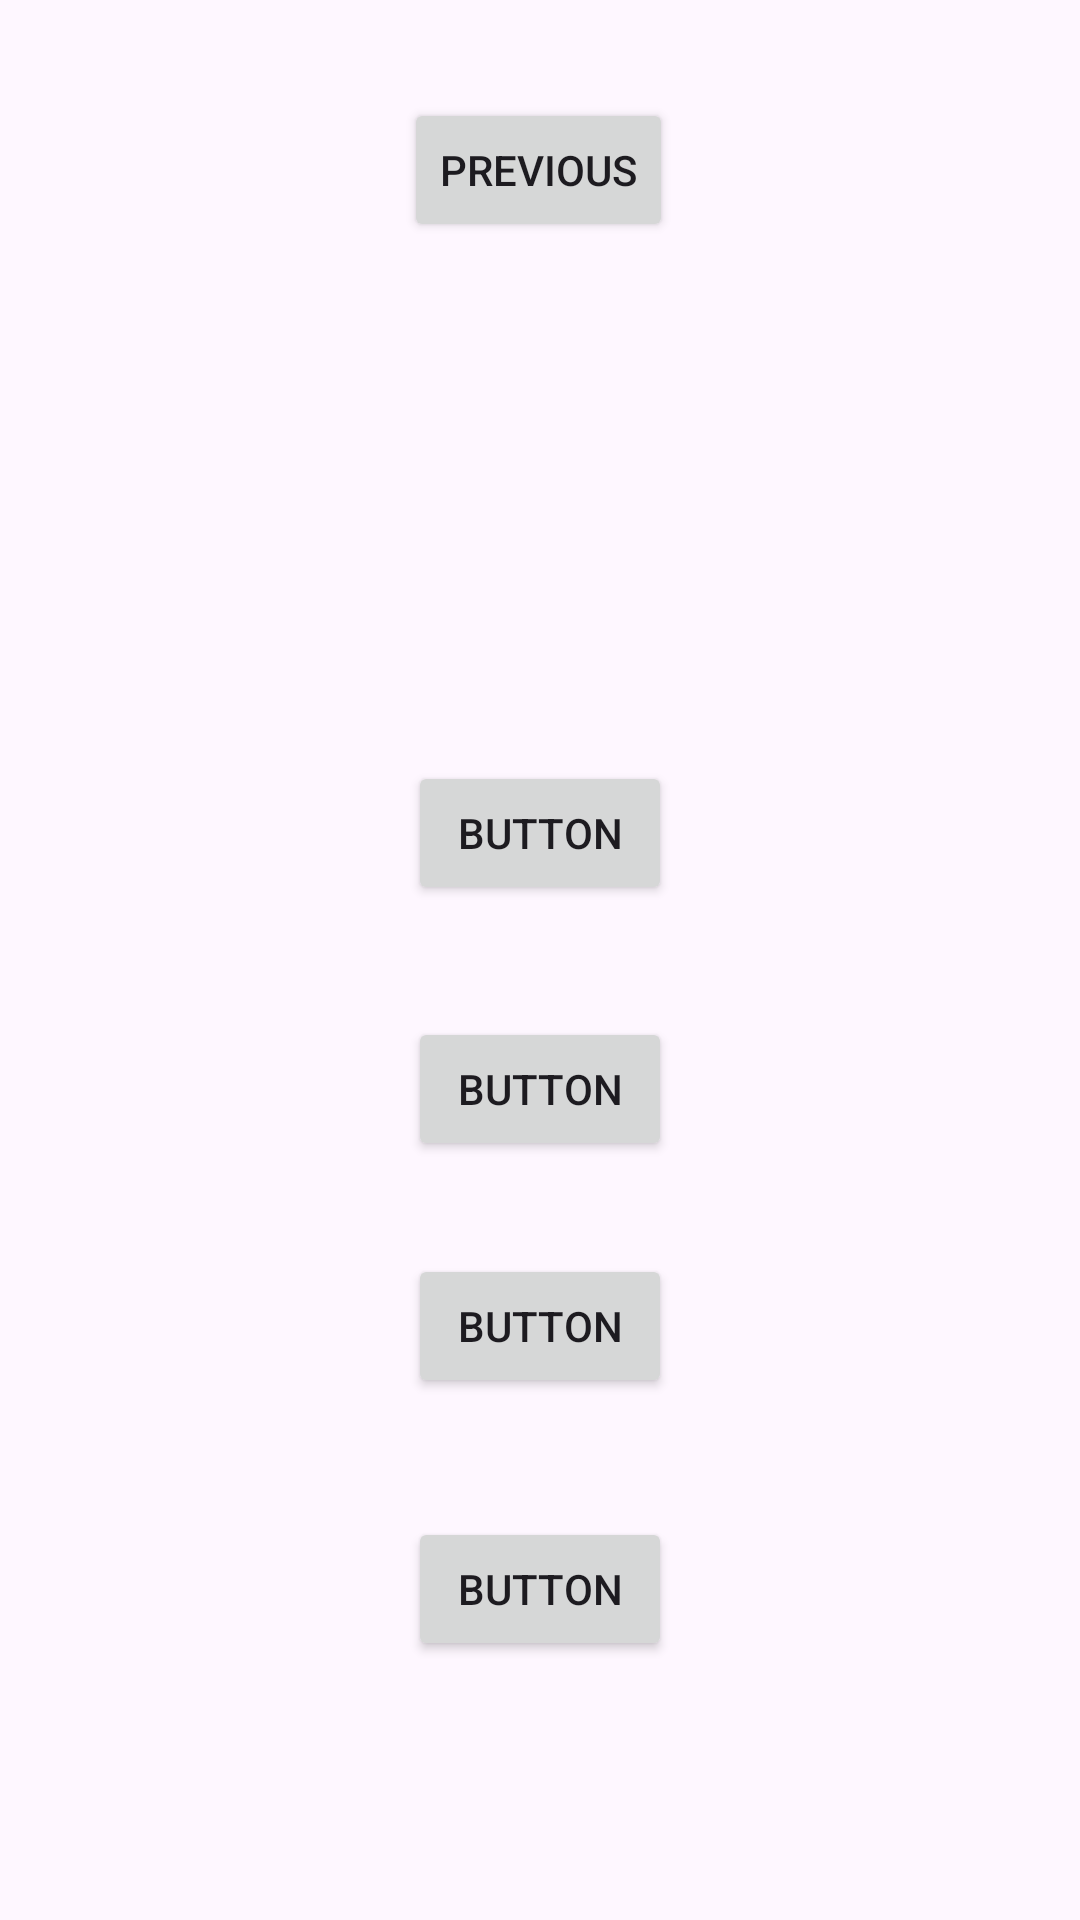

Here is an Android app screen rendered from its layout file. Give the layout XML and the strings, colors and styles it references.
<!-- AndroidManifest.xml: application theme Theme.FlagIQ -->
<!-- res/layout/fragment_second.xml -->
<?xml version="1.0" encoding="utf-8"?>
<androidx.constraintlayout.widget.ConstraintLayout xmlns:android="http://schemas.android.com/apk/res/android"
    xmlns:app="http://schemas.android.com/apk/res-auto"
    xmlns:tools="http://schemas.android.com/tools"
    android:id="@+id/nestedScrollView2"
    android:layout_width="match_parent"
    android:layout_height="match_parent"
    tools:context=".SecondFragment">

    <Button
        android:id="@+id/button_second"
        android:layout_width="wrap_content"
        android:layout_height="wrap_content"
        android:text="@string/previous"
        app:layout_constraintBottom_toBottomOf="parent"
        app:layout_constraintEnd_toEndOf="parent"
        app:layout_constraintHorizontal_bias="0.498"
        app:layout_constraintStart_toStartOf="parent"
        app:layout_constraintTop_toTopOf="parent"
        app:layout_constraintVertical_bias="0.055" />

    <ImageView
        android:id="@+id/imageView"
        android:layout_width="wrap_content"
        android:layout_height="wrap_content"
        app:layout_constraintBottom_toBottomOf="parent"
        app:layout_constraintEnd_toEndOf="parent"
        app:layout_constraintHorizontal_bias="0.498"
        app:layout_constraintStart_toStartOf="parent"
        app:layout_constraintTop_toBottomOf="@+id/button_second"
        app:layout_constraintVertical_bias="0.129"
        tools:src="@tools:sample/avatars" />

    <Button
        android:id="@+id/button"
        android:layout_width="wrap_content"
        android:layout_height="wrap_content"
        android:text="Button"
        app:layout_constraintBottom_toBottomOf="parent"
        app:layout_constraintEnd_toEndOf="parent"
        app:layout_constraintStart_toStartOf="parent"
        app:layout_constraintTop_toBottomOf="@+id/imageView"
        app:layout_constraintVertical_bias="0.23" />

    <Button
        android:id="@+id/button2"
        android:layout_width="wrap_content"
        android:layout_height="wrap_content"
        android:layout_marginBottom="216dp"
        android:text="Button"
        app:layout_constraintBottom_toBottomOf="parent"
        app:layout_constraintEnd_toEndOf="parent"
        app:layout_constraintStart_toStartOf="parent"
        app:layout_constraintTop_toBottomOf="@+id/button" />

    <Button
        android:id="@+id/button3"
        android:layout_width="wrap_content"
        android:layout_height="wrap_content"
        android:text="Button"
        app:layout_constraintBottom_toBottomOf="parent"
        app:layout_constraintEnd_toEndOf="parent"
        app:layout_constraintStart_toStartOf="parent"
        app:layout_constraintTop_toBottomOf="@+id/button2"
        app:layout_constraintVertical_bias="0.151" />

    <Button
        android:id="@+id/button4"
        android:layout_width="wrap_content"
        android:layout_height="wrap_content"
        android:text="Button"
        app:layout_constraintBottom_toBottomOf="parent"
        app:layout_constraintEnd_toEndOf="parent"
        app:layout_constraintStart_toStartOf="parent"
        app:layout_constraintTop_toBottomOf="@+id/button3"
        app:layout_constraintVertical_bias="0.315" />
</androidx.constraintlayout.widget.ConstraintLayout>
<!-- resources referenced by this layout -->
<resources>
  <string name="previous">Previous</string>
  <style name="Theme.FlagIQ" parent="Base.Theme.FlagIQ" />
  <style name="Base.Theme.FlagIQ" parent="Theme.Material3.DayNight.NoActionBar">
          
          <item name="android:navigationBarColor">#123456</item>
      </style>
</resources>
